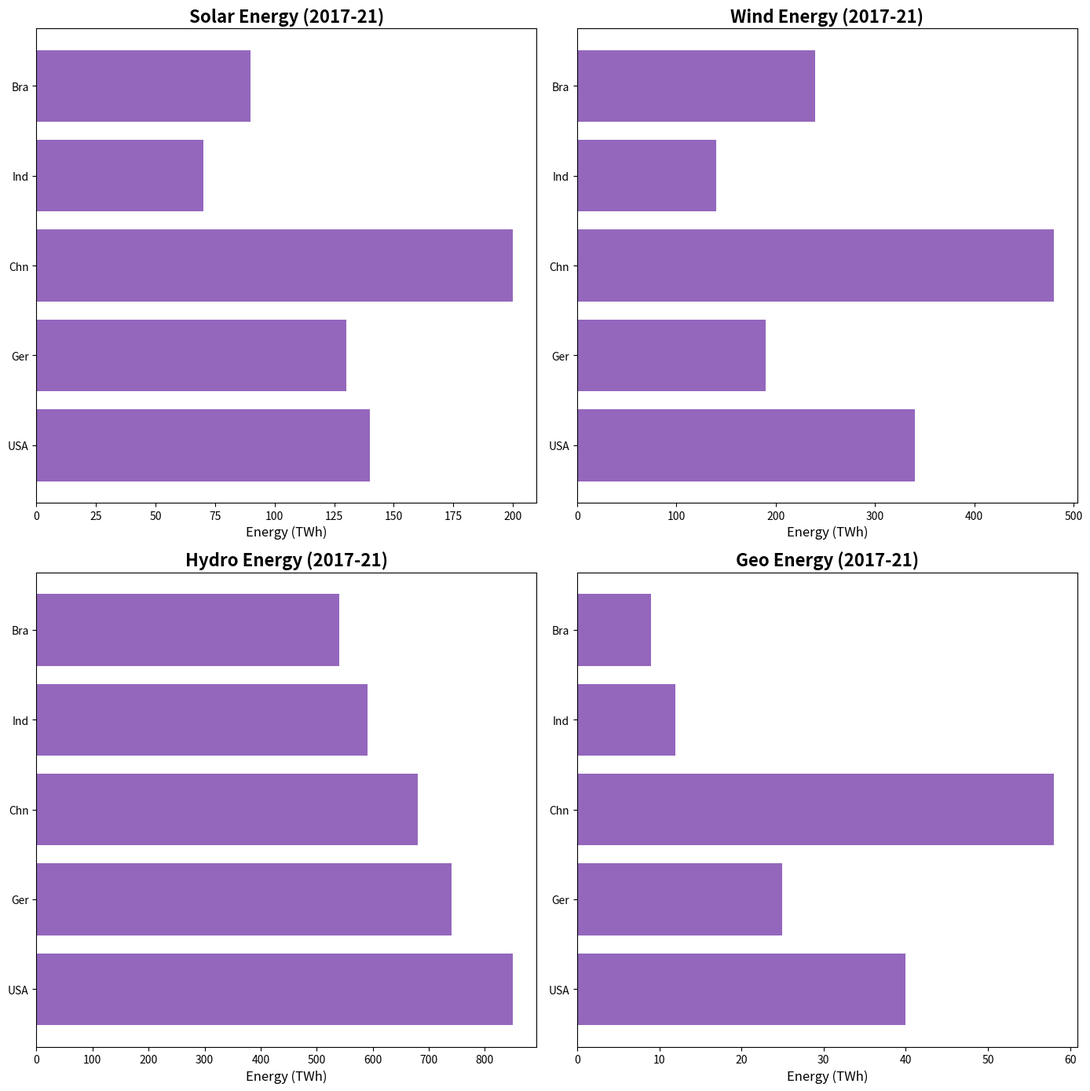

Recreate this plot in Python.
import matplotlib.pyplot as plt
import numpy as np

countries = ['USA', 'Ger', 'Chn', 'Ind', 'Bra']
years = ['2017', '2018', '2019', '2020', '2021']
solar_energy = np.array([
    [100, 110, 120, 130, 140], 
    [90, 100, 110, 120, 130], 
    [150, 160, 170, 180, 200], 
    [50, 55, 60, 65, 70], 
    [70, 75, 80, 85, 90]
])
wind_energy = np.array([
    [300, 310, 320, 330, 340], 
    [150, 160, 170, 180, 190], 
    [400, 420, 440, 460, 480], 
    [100, 110, 120, 130, 140], 
    [200, 210, 220, 230, 240]
])
hydro_energy = np.array([
    [800, 810, 820, 830, 850], 
    [700, 710, 720, 730, 740], 
    [600, 620, 640, 660, 680], 
    [550, 560, 570, 580, 590], 
    [500, 510, 520, 530, 540]
])
geothermal_energy = np.array([
    [20, 25, 30, 35, 40], 
    [15, 18, 20, 22, 25], 
    [50, 52, 54, 56, 58], 
    [8, 9, 10, 11, 12], 
    [5, 6, 7, 8, 9]
])

fig, axes = plt.subplots(2, 2, figsize=(14, 14))
fig.subplots_adjust(hspace=0.4, wspace=0.4)

# Solar Energy
for i in range(len(years)):
    axes[0, 0].barh(countries, solar_energy[:, i])
axes[0, 0].set_title('Solar Energy (2017-21)', fontsize=16, fontweight='bold')
axes[0, 0].set_xlabel('Energy (TWh)', fontsize=12)

# Wind Energy
for i in range(len(years)):
    axes[0, 1].barh(countries, wind_energy[:, i])
axes[0, 1].set_title('Wind Energy (2017-21)', fontsize=16, fontweight='bold')
axes[0, 1].set_xlabel('Energy (TWh)', fontsize=12)

# Hydro Energy
for i in range(len(years)):
    axes[1, 0].barh(countries, hydro_energy[:, i])
axes[1, 0].set_title('Hydro Energy (2017-21)', fontsize=16, fontweight='bold')
axes[1, 0].set_xlabel('Energy (TWh)', fontsize=12)

# Geothermal Energy
for i in range(len(years)):
    axes[1, 1].barh(countries, geothermal_energy[:, i])
axes[1, 1].set_title('Geo Energy (2017-21)', fontsize=16, fontweight='bold')
axes[1, 1].set_xlabel('Energy (TWh)', fontsize=12)

plt.tight_layout()
plt.show()
